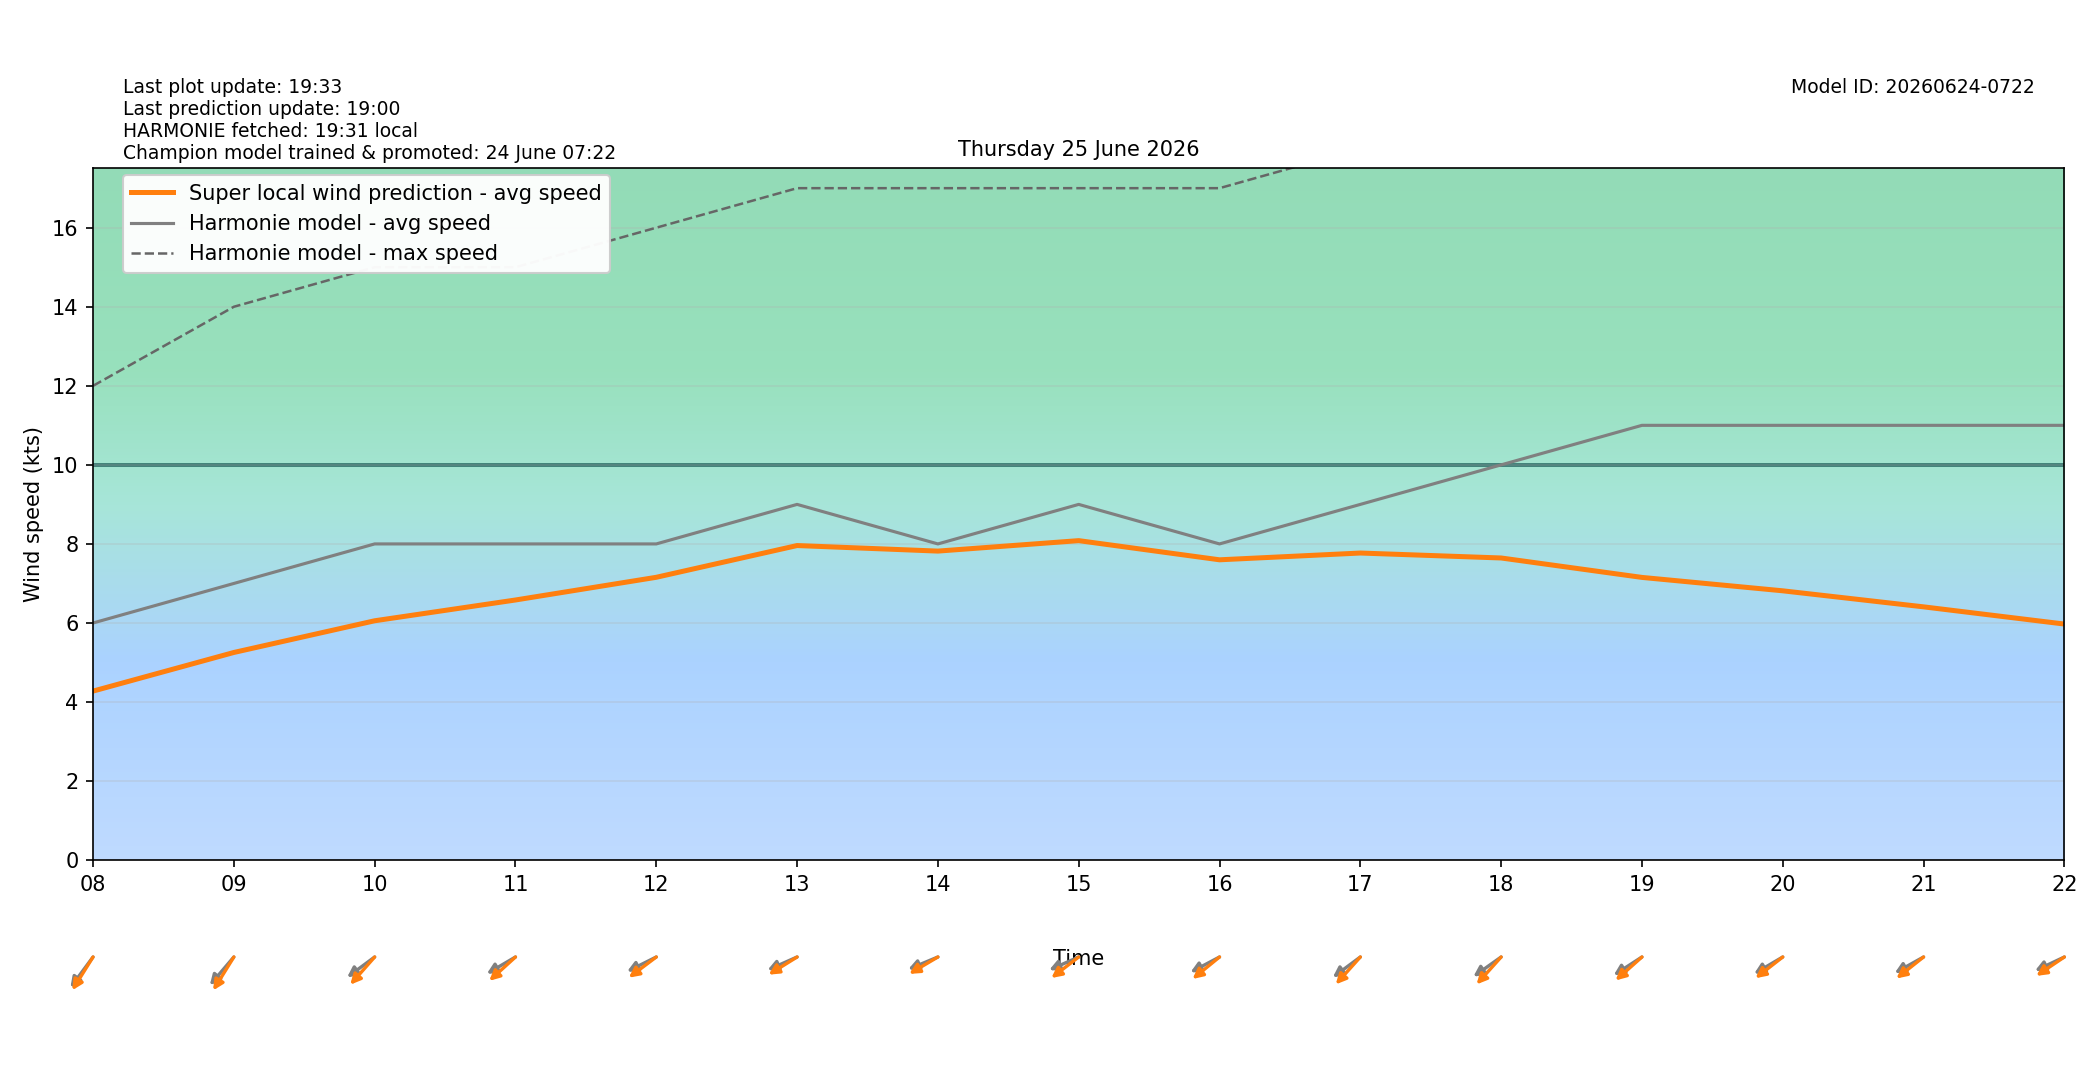

The data file committed next to this chart (first rows):
target_time_utc, target_time_local, hour_utc, hour_local, forecast_wind_speed, forecast_wind_min, forecast_wind_max, lstm_pred_wind_speed, delta_speed_lstm_minus_forecast, forecast_wind_dir_deg, lstm_pred_wind_dir_deg, delta_dir_lstm_minus_forecast
2026-06-24T22:00:00Z, 2026-06-25T00:00:00+0200, 22, 00, 8.0, 8.0, 14.0, 4.335, -3.665, 51.0, 56.28, 5.28
2026-06-24T23:00:00Z, 2026-06-25T01:00:00+0200, 23, 01, 7.0, 7.0, 14.0, 4.036, -2.964, 40.0, 40.08, 0.08243
2026-06-25T00:00:00Z, 2026-06-25T02:00:00+0200, 00, 02, 6.0, 6.0, 12.0, 3.363, -2.637, 39.0, 39.72, 0.7238
2026-06-25T01:00:00Z, 2026-06-25T03:00:00+0200, 01, 03, 6.0, 6.0, 11.0, 3.277, -2.723, 38.0, 37.93, -0.06749
2026-06-25T02:00:00Z, 2026-06-25T04:00:00+0200, 02, 04, 6.0, 6.0, 11.0, 3.173, -2.827, 45.0, 44.54, -0.4641
2026-06-25T03:00:00Z, 2026-06-25T05:00:00+0200, 03, 05, 6.0, 6.0, 11.0, 3.332, -2.668, 43.0, 37.1, -5.902
2026-06-25T04:00:00Z, 2026-06-25T06:00:00+0200, 04, 06, 6.0, 6.0, 11.0, 3.528, -2.472, 43.0, 37.77, -5.227
2026-06-25T05:00:00Z, 2026-06-25T07:00:00+0200, 05, 07, 6.0, 6.0, 12.0, 3.898, -2.102, 46.0, 41.62, -4.384
2026-06-25T06:00:00Z, 2026-06-25T08:00:00+0200, 06, 08, 6.0, 6.0, 12.0, 4.277, -1.723, 47.0, 42.23, -4.771
2026-06-25T07:00:00Z, 2026-06-25T09:00:00+0200, 07, 09, 7.0, 7.0, 14.0, 5.254, -1.746, 51.0, 41.96, -9.037
2026-06-25T08:00:00Z, 2026-06-25T10:00:00+0200, 08, 10, 8.0, 8.0, 15.0, 6.056, -1.944, 63.0, 51.96, -11.04
2026-06-25T09:00:00Z, 2026-06-25T11:00:00+0200, 09, 11, 8.0, 8.0, 15.0, 6.582, -1.418, 68.0, 57.91, -10.09
2026-06-25T10:00:00Z, 2026-06-25T12:00:00+0200, 10, 12, 8.0, 8.0, 16.0, 7.156, -0.8442, 71.0, 62.6, -8.403
2026-06-25T11:00:00Z, 2026-06-25T13:00:00+0200, 11, 13, 9.0, 9.0, 17.0, 7.959, -1.041, 73.0, 66.81, -6.195
2026-06-25T12:00:00Z, 2026-06-25T14:00:00+0200, 12, 14, 8.0, 8.0, 17.0, 7.819, -0.1813, 74.0, 67.87, -6.133
2026-06-25T13:00:00Z, 2026-06-25T15:00:00+0200, 13, 15, 9.0, 9.0, 17.0, 8.083, -0.9167, 73.0, 62.11, -10.89
2026-06-25T14:00:00Z, 2026-06-25T16:00:00+0200, 14, 16, 8.0, 8.0, 17.0, 7.598, -0.4017, 70.0, 60.66, -9.34
2026-06-25T15:00:00Z, 2026-06-25T17:00:00+0200, 15, 17, 9.0, 9.0, 18.0, 7.77, -1.23, 63.0, 52.47, -10.53
2026-06-25T16:00:00Z, 2026-06-25T18:00:00+0200, 16, 18, 10.0, 10.0, 20.0, 7.644, -2.356, 64.0, 52.45, -11.55
2026-06-25T17:00:00Z, 2026-06-25T19:00:00+0200, 17, 19, 11.0, 11.0, 20.0, 7.153, -3.847, 66.0, 58.52, -7.482
2026-06-25T18:00:00Z, 2026-06-25T20:00:00+0200, 18, 20, 11.0, 11.0, 21.0, 6.814, -4.186, 68.0, 61.8, -6.199
2026-06-25T19:00:00Z, 2026-06-25T21:00:00+0200, 19, 21, 11.0, 11.0, 21.0, 6.408, -4.592, 69.0, 61.41, -7.594
2026-06-25T20:00:00Z, 2026-06-25T22:00:00+0200, 20, 22, 11.0, 11.0, 20.0, 5.973, -5.027, 72.0, 65.11, -6.888
2026-06-25T21:00:00Z, 2026-06-25T23:00:00+0200, 21, 23, 10.0, 10.0, 19.0, 5.16, -4.84, 78.0, 71.2, -6.799
